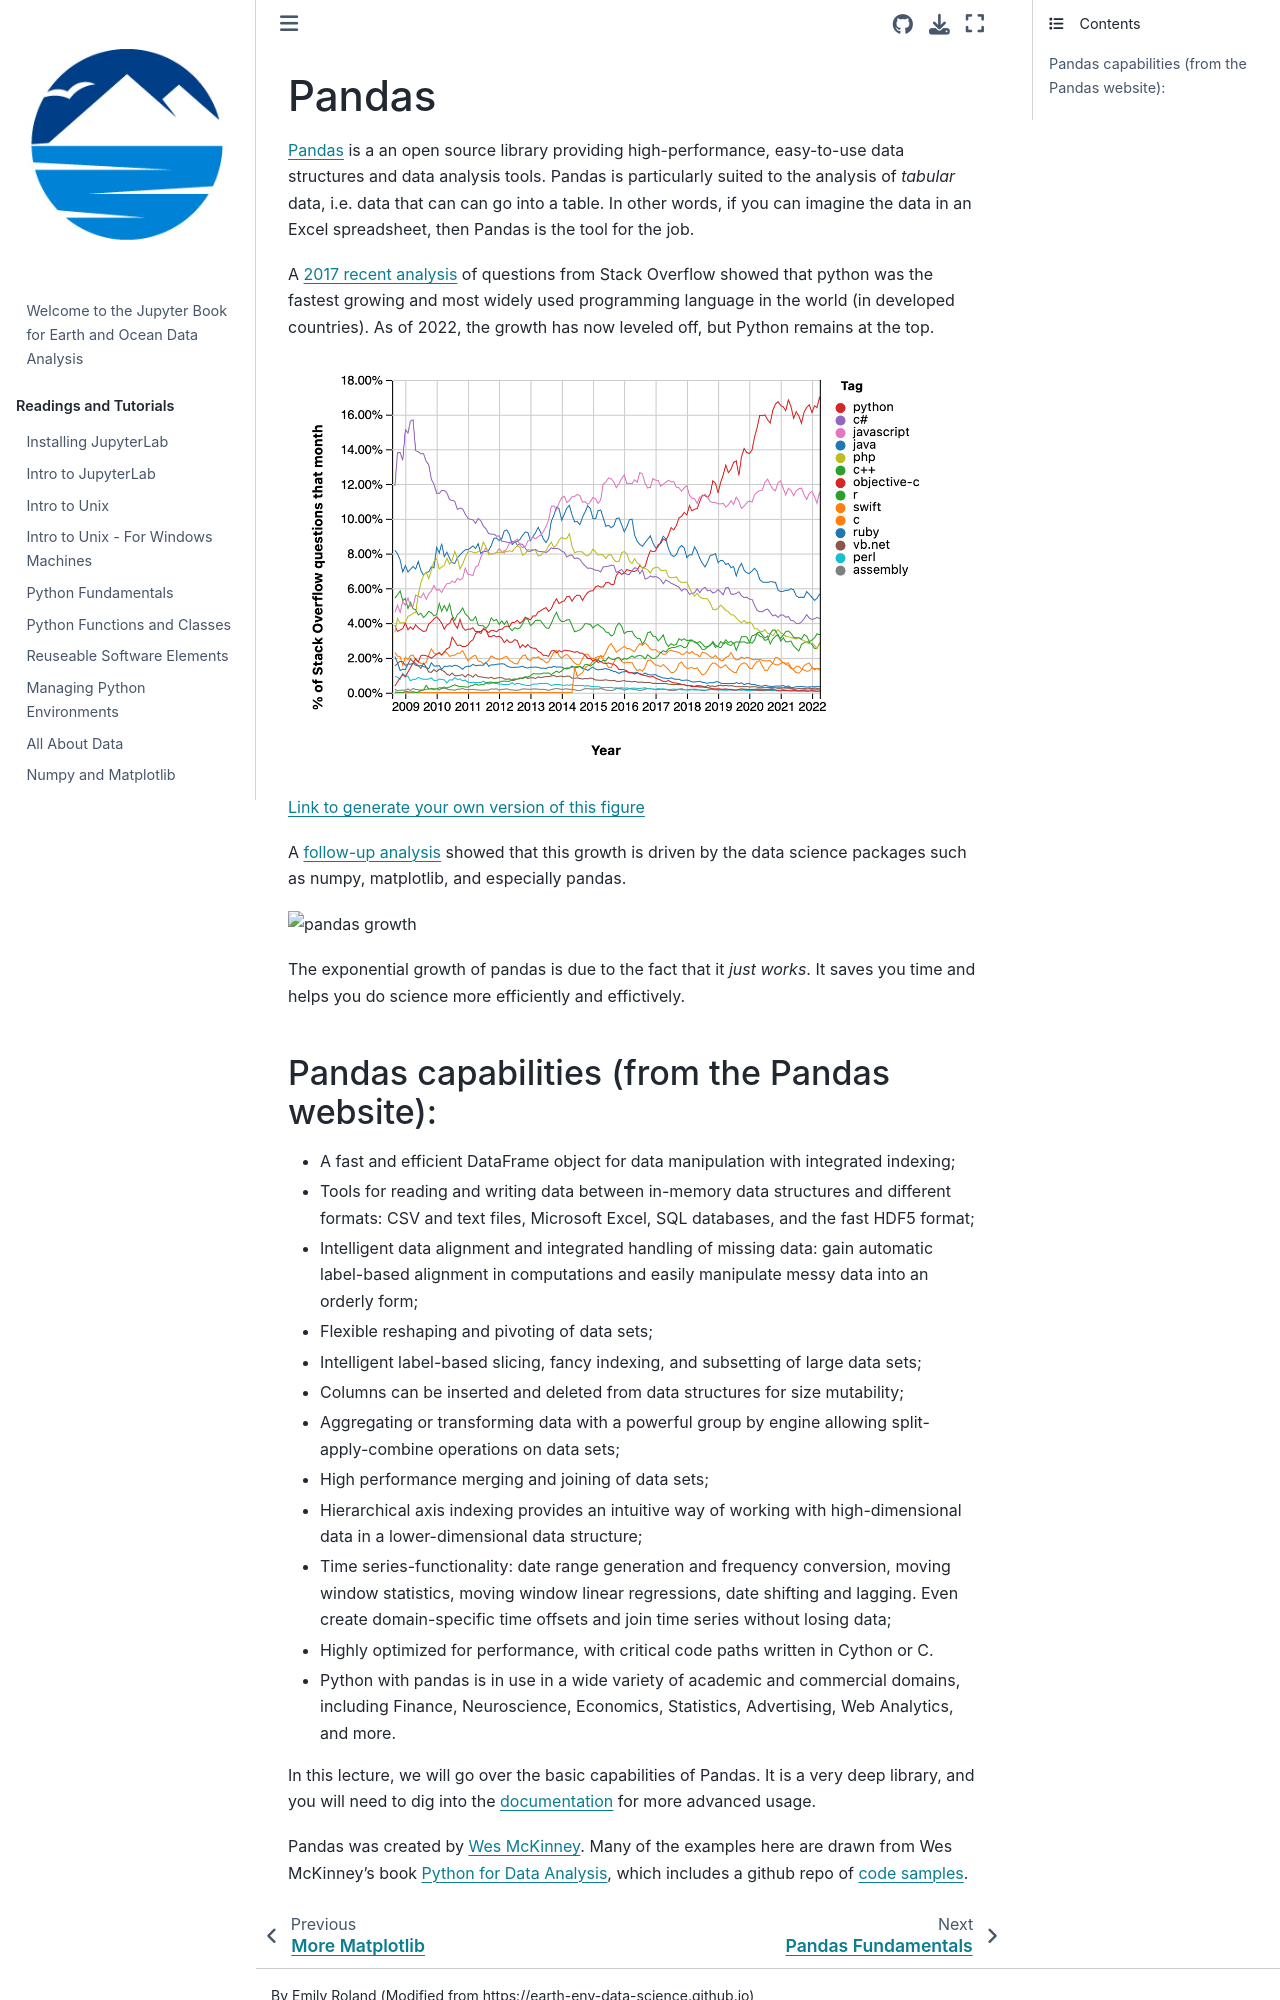

repository: eoda-macs401/earth_ocean_data_analysis · page: Pages/pandas_intro.html · generator: jekyll

# Pandas

[Pandas](http://pandas.pydata.org/) is a an open source library providing high-performance, easy-to-use data structures and data analysis tools. Pandas is particularly suited to the analysis of _tabular_ data, i.e. data that can can go into a table. In other words, if you can imagine the data in an Excel spreadsheet, then Pandas is the tool for the job.

A [2017 recent analysis](https://stackoverflow.blog/2017/09/06/incredible-growth-python/) of questions from Stack Overflow showed that python was the fastest growing and most widely used programming language in the world (in developed countries).
As of 2022, the growth has now leveled off, but Python remains at the top.

![python growth](../images/trends.png)

[Link to generate your own version of this figure](https://insights.stackoverflow.com/trends?tags=java%2Cc%2Cc%2B%2B%2Cpython%2Cc%23%2Cvb.net%2Cjavascript%2Cassembly%2Cphp%2Cperl%2Cruby%2Cvb%2Cswift%2Cr%2Cobjective-c)

A [follow-up analysis](https://149351115.v2.pressablecdn.com/wp-content/uploads/2017/09/related_tags_over_time-1-2000x2000.png) showed that this growth is driven by the data science packages such as numpy, matplotlib, and especially pandas.

![pandas growth](https://149351115.v2.pressablecdn.com/wp-content/uploads/2017/09/related_tags_over_time-1-2000x2000.png)

The exponential growth of pandas is due to the fact that it _just works_. It saves you time and helps you do science more efficiently and effictively.
